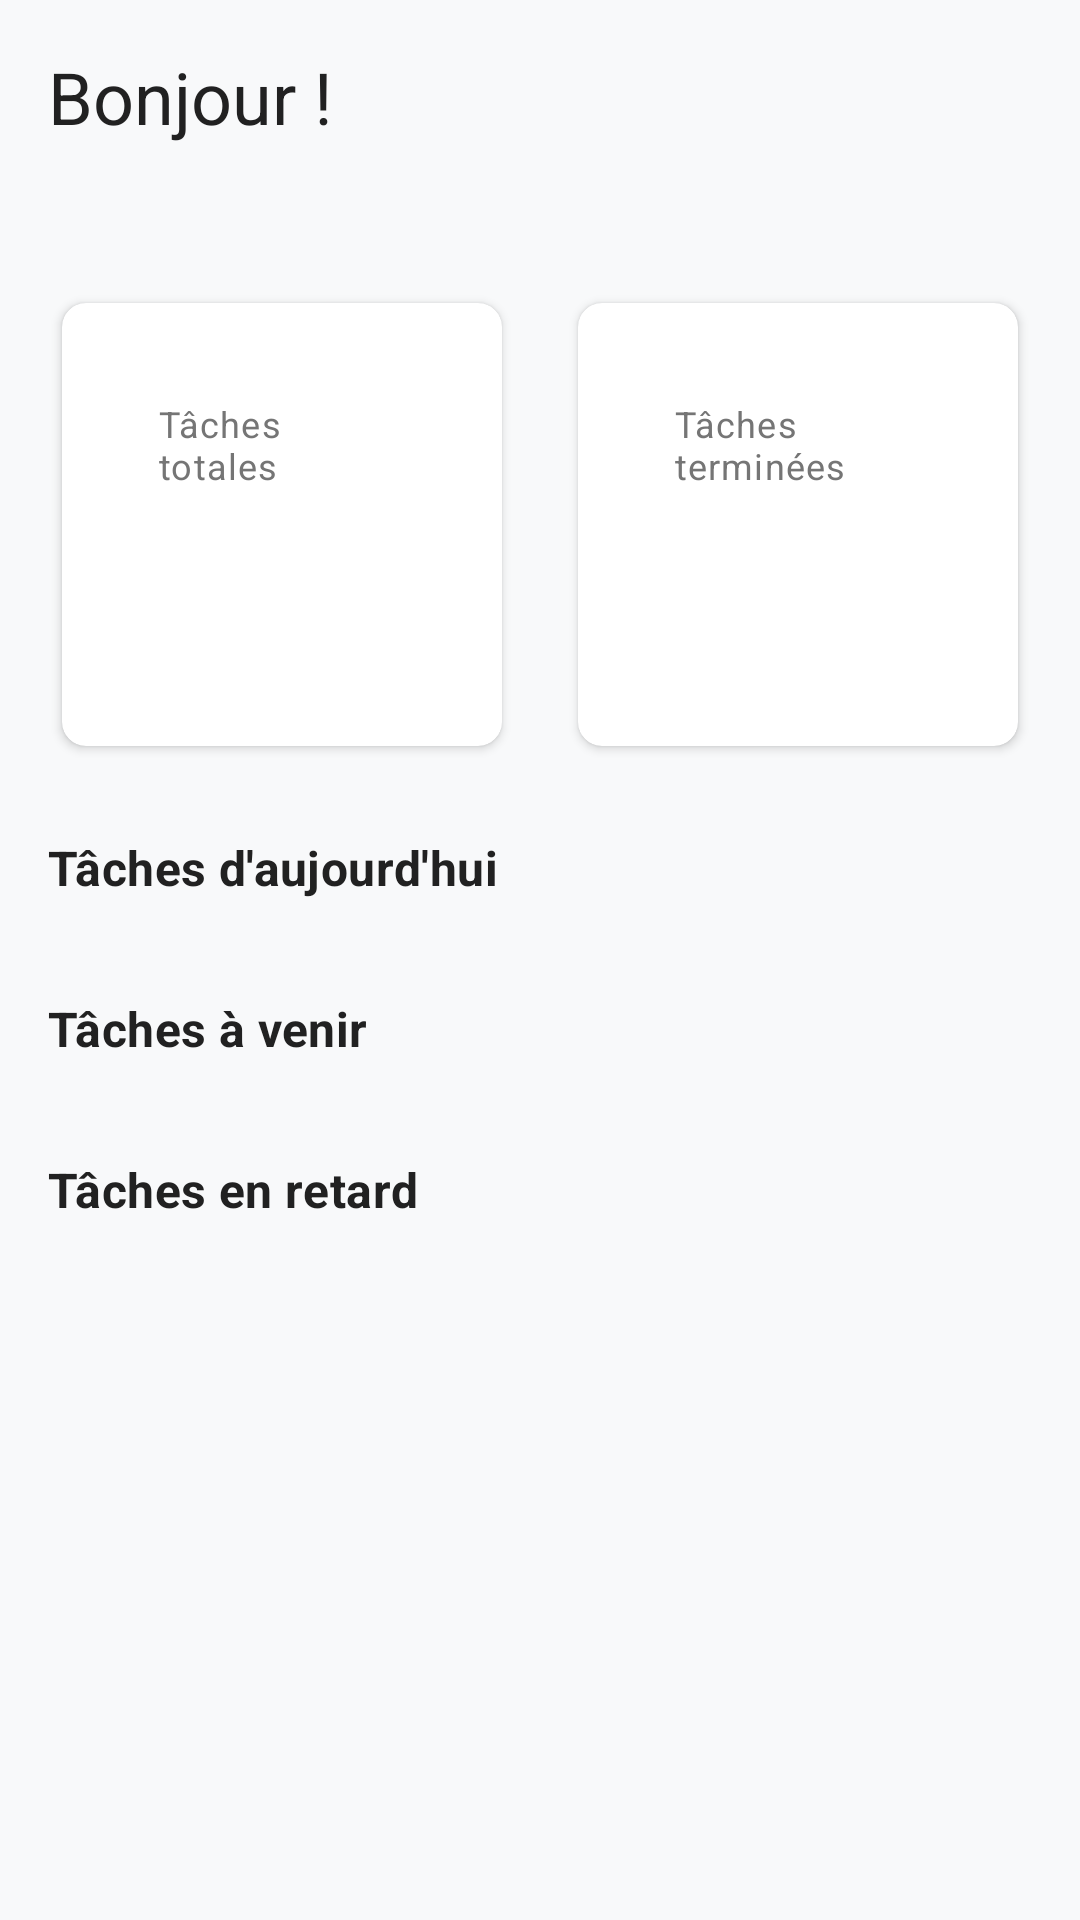

Reconstruct the res/layout file that produces this screen, plus the resources it refers to.
<!-- AndroidManifest.xml: application theme Theme.TodoList -->
<!-- res/layout/fragment_home.xml -->
<?xml version="1.0" encoding="utf-8"?>
<androidx.core.widget.NestedScrollView xmlns:android="http://schemas.android.com/apk/res/android"
    xmlns:app="http://schemas.android.com/apk/res-auto"
    xmlns:tools="http://schemas.android.com/tools"
    android:layout_width="match_parent"
    android:layout_height="match_parent"
    android:fillViewport="true"
    tools:context="HomeFragment">

    <androidx.constraintlayout.widget.ConstraintLayout
        android:layout_width="match_parent"
        android:layout_height="wrap_content"
        android:padding="16dp">

        <TextView
            android:id="@+id/tv_greeting"
            android:layout_width="0dp"
            android:layout_height="wrap_content"
            android:text="@string/greeting"
            android:textAppearance="@style/TextAppearance.TaskManager.Headline5"
            app:layout_constraintEnd_toEndOf="parent"
            app:layout_constraintStart_toStartOf="parent"
            app:layout_constraintTop_toTopOf="parent" />

        <TextView
            android:id="@+id/tv_date"
            android:layout_width="0dp"
            android:layout_height="wrap_content"
            android:layout_marginTop="4dp"
            android:textAppearance="@style/TextAppearance.TaskManager.Body2"
            app:layout_constraintEnd_toEndOf="parent"
            app:layout_constraintStart_toStartOf="parent"
            app:layout_constraintTop_toBottomOf="@+id/tv_greeting"
            tools:text="Vendredi, 2 Avril 2024" />

        
        <com.google.android.material.card.MaterialCardView
            android:id="@+id/card_total_tasks"
            android:layout_width="0dp"
            android:layout_height="wrap_content"
            android:layout_marginTop="24dp"
            android:layout_marginEnd="8dp"
            app:layout_constraintEnd_toStartOf="@+id/card_completed_tasks"
            app:layout_constraintHorizontal_bias="0.5"
            app:layout_constraintStart_toStartOf="parent"
            app:layout_constraintTop_toBottomOf="@+id/tv_date">

            <LinearLayout
                android:layout_width="match_parent"
                android:layout_height="wrap_content"
                android:orientation="vertical"
                android:padding="16dp">

                <TextView
                    android:layout_width="wrap_content"
                    android:layout_height="wrap_content"
                    android:text="@string/total_tasks"
                    android:textAppearance="@style/TextAppearance.TaskManager.Caption" />

                <TextView
                    android:id="@+id/tv_total_tasks"
                    android:layout_width="wrap_content"
                    android:layout_height="wrap_content"
                    android:layout_marginTop="8dp"
                    android:textAppearance="@style/TextAppearance.TaskManager.Headline4"
                    android:textColor="@color/primary"
                    tools:text="24" />
            </LinearLayout>
        </com.google.android.material.card.MaterialCardView>

        <com.google.android.material.card.MaterialCardView
            android:id="@+id/card_completed_tasks"
            android:layout_width="0dp"
            android:layout_height="wrap_content"
            android:layout_marginStart="8dp"
            app:layout_constraintEnd_toEndOf="parent"
            app:layout_constraintHorizontal_bias="0.5"
            app:layout_constraintStart_toEndOf="@+id/card_total_tasks"
            app:layout_constraintTop_toTopOf="@+id/card_total_tasks">

            <LinearLayout
                android:layout_width="match_parent"
                android:layout_height="wrap_content"
                android:orientation="vertical"
                android:padding="16dp">

                <TextView
                    android:layout_width="wrap_content"
                    android:layout_height="wrap_content"
                    android:text="@string/completed_tasks"
                    android:textAppearance="@style/TextAppearance.TaskManager.Caption" />

                <TextView
                    android:id="@+id/tv_completed_tasks"
                    android:layout_width="wrap_content"
                    android:layout_height="wrap_content"
                    android:layout_marginTop="8dp"
                    android:textAppearance="@style/TextAppearance.TaskManager.Headline4"
                    android:textColor="@color/priority_low"
                    tools:text="18" />
            </LinearLayout>
        </com.google.android.material.card.MaterialCardView>

        
        <TextView
            android:id="@+id/tv_today_section"
            android:layout_width="0dp"
            android:layout_height="wrap_content"
            android:layout_marginTop="24dp"
            android:text="@string/today_tasks"
            android:textAppearance="@style/TextAppearance.TaskManager.Subtitle1"
            android:textStyle="bold"
            app:layout_constraintEnd_toEndOf="parent"
            app:layout_constraintStart_toStartOf="parent"
            app:layout_constraintTop_toBottomOf="@+id/card_total_tasks" />

        <androidx.recyclerview.widget.RecyclerView
            android:id="@+id/rv_today_tasks"
            android:layout_width="0dp"
            android:layout_height="wrap_content"
            android:layout_marginTop="8dp"
            android:nestedScrollingEnabled="false"
            app:layoutManager="androidx.recyclerview.widget.LinearLayoutManager"
            app:layout_constraintEnd_toEndOf="parent"
            app:layout_constraintStart_toStartOf="parent"
            app:layout_constraintTop_toBottomOf="@+id/tv_today_section"
            tools:itemCount="3"
            tools:listitem="@layout/item_task" />

        <TextView
            android:id="@+id/tv_no_today_tasks"
            android:layout_width="0dp"
            android:layout_height="wrap_content"
            android:layout_marginTop="16dp"
            android:gravity="center"
            android:text="@string/no_tasks_today"
            android:textAppearance="@style/TextAppearance.TaskManager.Body2"
            android:visibility="gone"
            app:layout_constraintEnd_toEndOf="parent"
            app:layout_constraintStart_toStartOf="parent"
            app:layout_constraintTop_toBottomOf="@+id/tv_today_section" />

        
        <TextView
            android:id="@+id/tv_upcoming_section"
            android:layout_width="0dp"
            android:layout_height="wrap_content"
            android:layout_marginTop="24dp"
            android:text="@string/upcoming_tasks"
            android:textAppearance="@style/TextAppearance.TaskManager.Subtitle1"
            android:textStyle="bold"
            app:layout_constraintEnd_toEndOf="parent"
            app:layout_constraintStart_toStartOf="parent"
            app:layout_constraintTop_toBottomOf="@+id/rv_today_tasks" />

        <androidx.recyclerview.widget.RecyclerView
            android:id="@+id/rv_upcoming_tasks"
            android:layout_width="0dp"
            android:layout_height="wrap_content"
            android:layout_marginTop="8dp"
            android:nestedScrollingEnabled="false"
            app:layoutManager="androidx.recyclerview.widget.LinearLayoutManager"
            app:layout_constraintEnd_toEndOf="parent"
            app:layout_constraintStart_toStartOf="parent"
            app:layout_constraintTop_toBottomOf="@+id/tv_upcoming_section"
            tools:itemCount="3"
            tools:listitem="@layout/item_task" />

        <TextView
            android:id="@+id/tv_no_upcoming_tasks"
            android:layout_width="0dp"
            android:layout_height="wrap_content"
            android:layout_marginTop="16dp"
            android:gravity="center"
            android:text="@string/no_upcoming_tasks"
            android:textAppearance="@style/TextAppearance.TaskManager.Body2"
            android:visibility="gone"
            app:layout_constraintEnd_toEndOf="parent"
            app:layout_constraintStart_toStartOf="parent"
            app:layout_constraintTop_toBottomOf="@+id/tv_upcoming_section" />

        
        <TextView
            android:id="@+id/tv_overdue_section"
            android:layout_width="0dp"
            android:layout_height="wrap_content"
            android:layout_marginTop="24dp"
            android:text="@string/overdue_tasks"
            android:textAppearance="@style/TextAppearance.TaskManager.Subtitle1"
            android:textStyle="bold"
            app:layout_constraintEnd_toEndOf="parent"
            app:layout_constraintStart_toStartOf="parent"
            app:layout_constraintTop_toBottomOf="@+id/rv_upcoming_tasks" />

        <androidx.recyclerview.widget.RecyclerView
            android:id="@+id/rv_overdue_tasks"
            android:layout_width="0dp"
            android:layout_height="wrap_content"
            android:layout_marginTop="8dp"
            android:layout_marginBottom="80dp"
            android:nestedScrollingEnabled="false"
            app:layoutManager="androidx.recyclerview.widget.LinearLayoutManager"
            app:layout_constraintBottom_toBottomOf="parent"
            app:layout_constraintEnd_toEndOf="parent"
            app:layout_constraintStart_toStartOf="parent"
            app:layout_constraintTop_toBottomOf="@+id/tv_overdue_section"
            tools:itemCount="2"
            tools:listitem="@layout/item_task" />

        <TextView
            android:id="@+id/tv_no_overdue_tasks"
            android:layout_width="0dp"
            android:layout_height="wrap_content"
            android:layout_marginTop="16dp"
            android:layout_marginBottom="80dp"
            android:gravity="center"
            android:text="@string/no_overdue_tasks"
            android:textAppearance="@style/TextAppearance.TaskManager.Body2"
            android:visibility="gone"
            app:layout_constraintBottom_toBottomOf="parent"
            app:layout_constraintEnd_toEndOf="parent"
            app:layout_constraintStart_toStartOf="parent"
            app:layout_constraintTop_toBottomOf="@+id/tv_overdue_section" />

    </androidx.constraintlayout.widget.ConstraintLayout>
</androidx.core.widget.NestedScrollView>
<!-- res/layout/item_task.xml (included above) -->
<?xml version="1.0" encoding="utf-8"?>
<com.google.android.material.card.MaterialCardView xmlns:android="http://schemas.android.com/apk/res/android"
    xmlns:app="http://schemas.android.com/apk/res-auto"
    xmlns:tools="http://schemas.android.com/tools"
    android:layout_width="match_parent"
    android:layout_height="wrap_content"
    android:layout_marginBottom="8dp"
    android:clickable="true"
    android:focusable="true"
    app:cardElevation="1dp"
    app:cardCornerRadius="8dp">

    <androidx.constraintlayout.widget.ConstraintLayout
        android:layout_width="match_parent"
        android:layout_height="wrap_content"
        android:padding="12dp">

        <View
            android:id="@+id/priority_indicator"
            android:layout_width="4dp"
            android:layout_height="0dp"
            android:background="@color/priority_medium"
            app:layout_constraintBottom_toBottomOf="parent"
            app:layout_constraintStart_toStartOf="parent"
            app:layout_constraintTop_toTopOf="parent" />

        <CheckBox
            android:id="@+id/checkbox_task"
            android:layout_width="wrap_content"
            android:layout_height="wrap_content"
            android:layout_marginStart="8dp"
            android:buttonTint="?attr/colorPrimary"
            app:layout_constraintBottom_toBottomOf="parent"
            app:layout_constraintStart_toEndOf="@+id/priority_indicator"
            app:layout_constraintTop_toTopOf="parent" />

        <TextView
            android:id="@+id/tv_task_title"
            android:layout_width="0dp"
            android:layout_height="wrap_content"
            android:layout_marginStart="8dp"
            android:layout_marginEnd="8dp"
            android:ellipsize="end"
            android:maxLines="1"
            android:textAppearance="@style/TextAppearance.TaskManager.Subtitle1"
            app:layout_constraintEnd_toStartOf="@+id/tv_due_date"
            app:layout_constraintStart_toEndOf="@+id/checkbox_task"
            app:layout_constraintTop_toTopOf="parent"
            tools:text="Finaliser le rapport mensuel" />

        <TextView
            android:id="@+id/tv_category"
            android:layout_width="wrap_content"
            android:layout_height="wrap_content"
            android:layout_marginTop="4dp"
            android:background="@drawable/bg_category_chip"
            android:paddingStart="8dp"
            android:paddingTop="2dp"
            android:paddingEnd="8dp"
            android:paddingBottom="2dp"
            android:textAppearance="@style/TextAppearance.TaskManager.Caption"
            android:textColor="@color/white"
            app:layout_constraintStart_toStartOf="@+id/tv_task_title"
            app:layout_constraintTop_toBottomOf="@+id/tv_task_title"
            tools:text="Travail" />

        <TextView
            android:id="@+id/tv_description"
            android:layout_width="0dp"
            android:layout_height="wrap_content"
            android:layout_marginTop="4dp"
            android:layout_marginEnd="8dp"
            android:ellipsize="end"
            android:maxLines="1"
            android:textAppearance="@style/TextAppearance.TaskManager.Body2"
            app:layout_constraintEnd_toStartOf="@+id/iv_more"
            app:layout_constraintStart_toStartOf="@+id/tv_task_title"
            app:layout_constraintTop_toBottomOf="@+id/tv_category"
            tools:text="Compiler toutes les données de vente du mois et générer des graphiques" />

        <TextView
            android:id="@+id/tv_due_date"
            android:layout_width="wrap_content"
            android:layout_height="wrap_content"
            android:drawablePadding="4dp"
            android:textAppearance="@style/TextAppearance.TaskManager.Caption"
            app:drawableStartCompat="@drawable/ic_calendar"
            app:layout_constraintEnd_toEndOf="parent"
            app:layout_constraintTop_toTopOf="parent"
            tools:text="28 Avr" />

        <ImageView
            android:id="@+id/iv_more"
            android:layout_width="24dp"
            android:layout_height="24dp"
            android:background="?attr/selectableItemBackgroundBorderless"
            android:clickable="true"
            android:contentDescription="@string/more_options"
            android:focusable="true"
            android:src="@drawable/ic_more_vert"
            app:layout_constraintBottom_toBottomOf="parent"
            app:layout_constraintEnd_toEndOf="parent" />

    </androidx.constraintlayout.widget.ConstraintLayout>
</com.google.android.material.card.MaterialCardView>
<!-- resources referenced by this layout -->
<resources>
  <color name="primary">#6200EE</color>
  <color name="priority_low">#4CAF50</color>
  <color name="priority_medium">#FFC107</color>
  <color name="white">#FFFFFF</color>
  <!-- drawable bg_category_chip (drawable) -->
  <?xml version="1.0" encoding="utf-8"?>
  <shape xmlns:android="http://schemas.android.com/apk/res/android"
      android:shape="rectangle">
      <solid android:color="@color/category_default" />
      <corners android:radius="16dp" />
  </shape>
  <string name="completed_tasks">Tâches terminées</string>
  <string name="greeting">Bonjour !</string>
  <string name="more_options">Plus d\'options</string>
  <string name="no_overdue_tasks">Aucune tâche en retard</string>
  <string name="no_tasks_today">Aucune tâche pour aujourd\'hui</string>
  <string name="no_upcoming_tasks">Aucune tâche à venir</string>
  <string name="overdue_tasks">Tâches en retard</string>
  <string name="today_tasks">Tâches d\'aujourd\'hui</string>
  <string name="total_tasks">Tâches totales</string>
  <string name="upcoming_tasks">Tâches à venir</string>
  <style name="TextAppearance.TaskManager.Body2" parent="TextAppearance.MaterialComponents.Body2">
          <item name="android:textSize">14sp</item>
          <item name="android:textColor">@color/text_secondary</item>
      </style>
  <style name="TextAppearance.TaskManager.Caption" parent="TextAppearance.MaterialComponents.Caption">
          <item name="android:textSize">12sp</item>
          <item name="android:textColor">@color/text_secondary</item>
      </style>
  <style name="TextAppearance.TaskManager.Headline4" parent="TextAppearance.MaterialComponents.Headline4">
          <item name="android:textSize">34sp</item>
          <item name="android:textColor">@color/text_primary</item>
      </style>
  <style name="TextAppearance.TaskManager.Headline5" parent="TextAppearance.MaterialComponents.Headline5">
          <item name="android:textSize">24sp</item>
          <item name="android:textColor">@color/text_primary</item>
      </style>
  <style name="TextAppearance.TaskManager.Subtitle1" parent="TextAppearance.MaterialComponents.Subtitle1">
          <item name="android:textSize">16sp</item>
          <item name="android:textColor">@color/text_primary</item>
      </style>
  <style name="Theme.TodoList" parent="Base.Theme.TodoList" />
  <color name="category_default">#9C27B0</color>
  <color name="text_secondary">#757575</color>
  <color name="text_primary">#212121</color>
  <color name="primary_variant">#3700B3</color>
  <color name="on_primary">#FFFFFF</color>
  <color name="secondary">#03DAC6</color>
  <color name="secondary_variant">#018786</color>
  <color name="on_secondary">#000000</color>
  <color name="background">#F8F9FA</color>
  <color name="surface">#FFFFFF</color>
  <color name="error">#B00020</color>
  <color name="on_background">#000000</color>
  <color name="on_surface">#000000</color>
  <color name="on_error">#FFFFFF</color>
  <style name="Widget.TaskManager.Toolbar" parent="Widget.MaterialComponents.Toolbar">
          <item name="android:background">@color/primary</item>
          <item name="titleTextColor">@color/on_primary</item>
          <item name="subtitleTextColor">@color/on_primary</item>
          <item name="android:elevation">4dp</item>
      </style>
  <style name="Widget.TaskManager.FloatingActionButton" parent="Widget.MaterialComponents.FloatingActionButton">
          <item name="backgroundTint">@color/secondary</item>
          <item name="tint">@color/on_secondary</item>
          <item name="rippleColor">@color/ripple</item>
      </style>
  <style name="Widget.TaskManager.Chip" parent="Widget.MaterialComponents.Chip.Action">
          <item name="chipBackgroundColor">@color/surface</item>
          <item name="chipStrokeColor">@color/primary</item>
          <item name="chipStrokeWidth">1dp</item>
          <item name="rippleColor">@color/ripple</item>
      </style>
  <color name="ripple">#33000000</color>
</resources>
